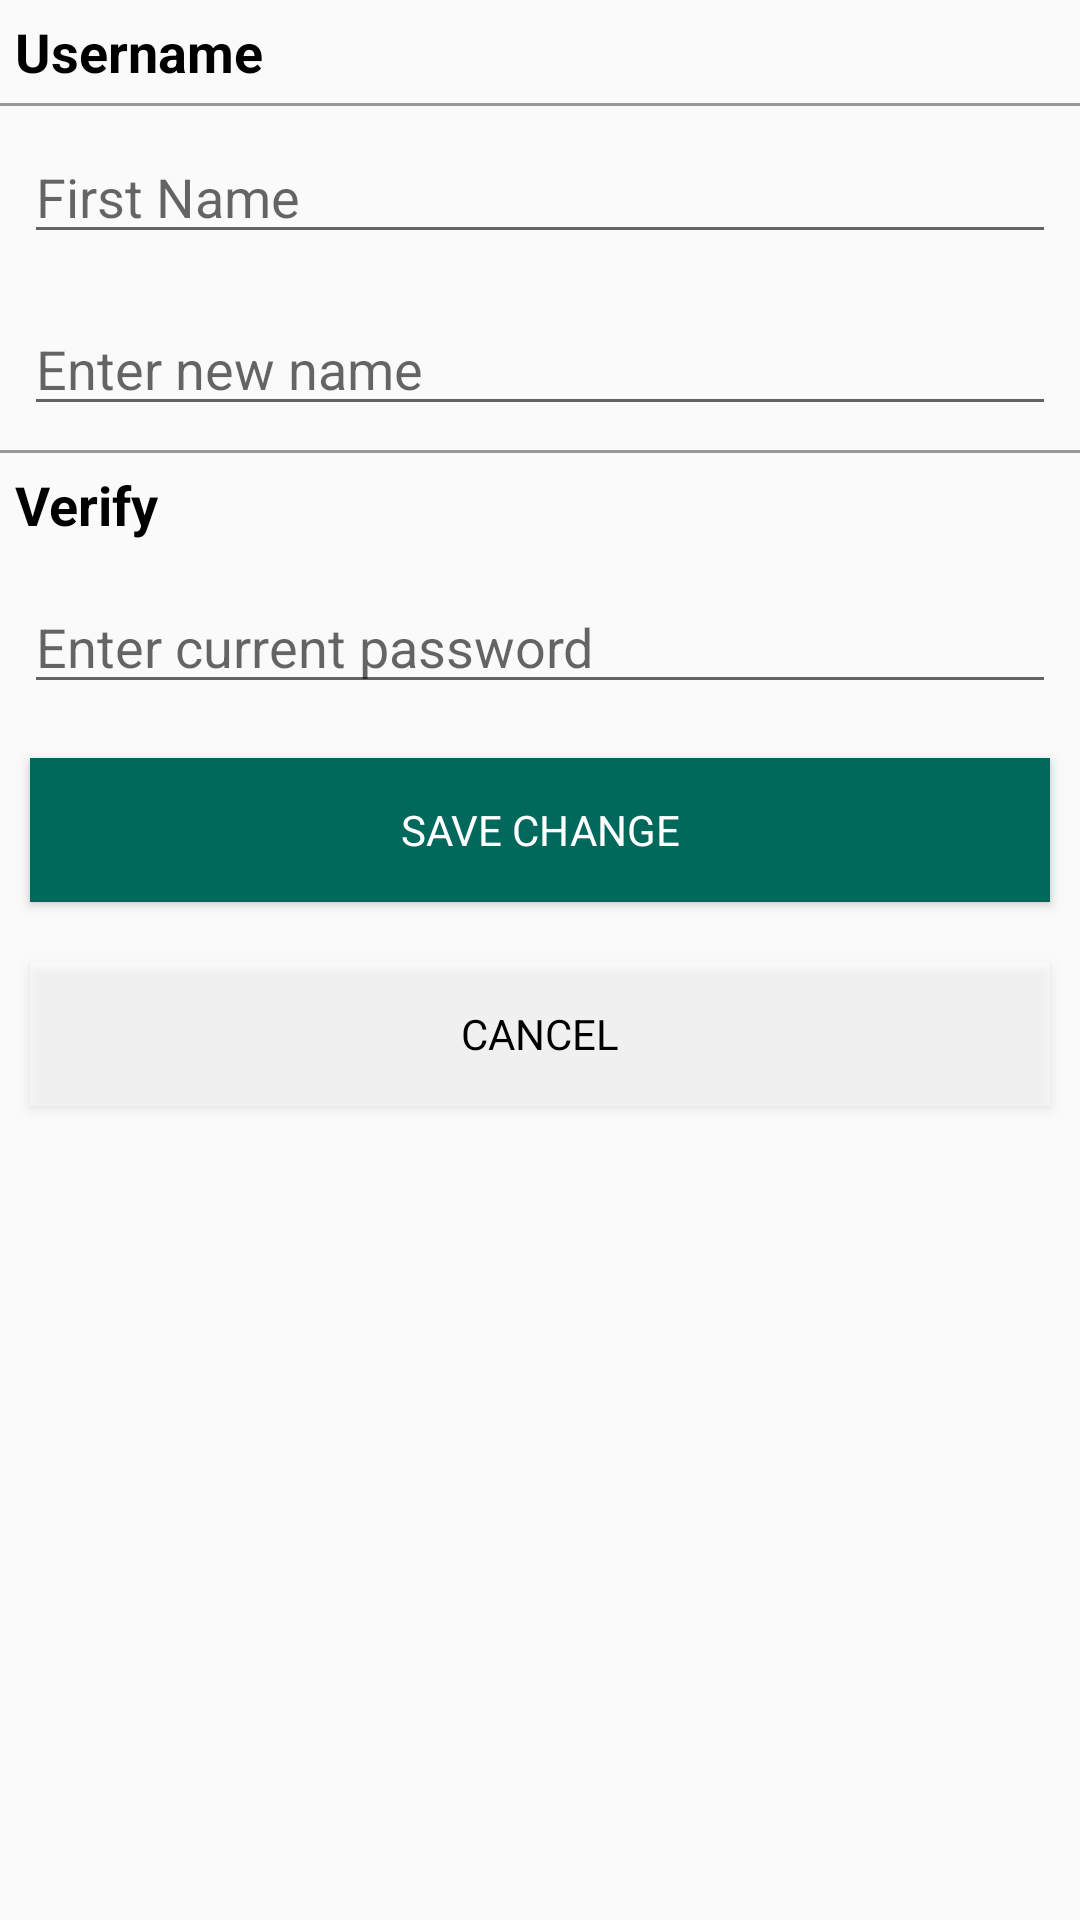

Produce the Android XML layout that renders to this screen, including the resource entries it uses.
<!-- AndroidManifest.xml: application theme AppTheme -->
<!-- res/layout/activity_change_username.xml -->
<?xml version="1.0" encoding="utf-8"?>

<LinearLayout xmlns:android="http://schemas.android.com/apk/res/android"
    xmlns:app="http://schemas.android.com/apk/res-auto"
    xmlns:tools="http://schemas.android.com/tools"
    android:layout_width="match_parent"
    android:layout_height="match_parent"
    android:orientation="vertical"
    tools:context=".ChangeFirstName">

    <TextView
        android:layout_width="match_parent"
        android:layout_height="wrap_content"
        android:text="Username"
        android:textStyle="bold"
        android:textColor="#000"
        android:textSize="18sp"
        android:fontFamily="sans-serif"
        android:padding="5dp"
        />
    <View
        android:layout_width="match_parent"
        android:layout_height="1dp"
        android:background="#63000000"
        />
    <com.google.android.material.textfield.TextInputEditText
        android:id="@+id/nameholder"
        android:layout_width="match_parent"
        android:layout_margin="8dp"
        android:hint="First Name"
        android:inputType="textPersonName"
        android:layout_height="wrap_content"
        android:focusable="false"
        android:textColor="#63000000"
        >


    </com.google.android.material.textfield.TextInputEditText>

    <com.google.android.material.textfield.TextInputEditText
        android:id="@+id/username"
        android:layout_width="match_parent"
        android:layout_margin="8dp"
        android:hint="Enter new name"
        android:inputType="textPersonName"
        android:layout_height="wrap_content"

        >


    </com.google.android.material.textfield.TextInputEditText>
    <View
        android:layout_width="match_parent"
        android:layout_height="1dp"
        android:background="#63000000"
        />
    <TextView
        android:layout_width="match_parent"
        android:layout_height="wrap_content"
        android:text="Verify"
        android:textStyle="bold"
        android:textColor="#000"
        android:textSize="18sp"
        android:fontFamily="sans-serif"
        android:padding="5dp"
        />
    <com.google.android.material.textfield.TextInputEditText
        android:id="@+id/password"
        android:layout_width="match_parent"
        android:layout_margin="8dp"
        android:hint="Enter current password"
        android:inputType="textPassword"
        android:layout_height="wrap_content"
        >


    </com.google.android.material.textfield.TextInputEditText>

    <Button
        android:id="@+id/save"
        android:layout_width="match_parent"
        android:layout_height="wrap_content"
        android:layout_margin="10dp"
        android:padding="10dp"
        android:background="@color/colorPrimary"
        android:text="Save Change"
        android:textColor="#fff"
        android:fontFamily="sans-serif"

        />

    <Button
        android:id="@+id/cancel"
        android:layout_width="match_parent"
        android:layout_height="wrap_content"
        android:layout_margin="10dp"
        android:padding="10dp"
        android:background="#7FFFFFFF"
        android:text="Cancel"
        android:textColor="#000"
        android:fontFamily="sans-serif"

        />
</LinearLayout>
<!-- resources referenced by this layout -->
<resources>
  <color name="colorPrimary">#00695C</color>
  <style name="AppTheme" parent="Theme.AppCompat.Light.DarkActionBar">
          
          <item name="colorPrimary">@color/colorPrimary</item>
          <item name="colorPrimaryDark">@color/colorPrimaryDark</item>
          <item name="colorAccent">@color/colorAccent</item>
  
      </style>
  <color name="colorPrimaryDark">#000</color>
  <color name="colorAccent">#000</color>
</resources>
